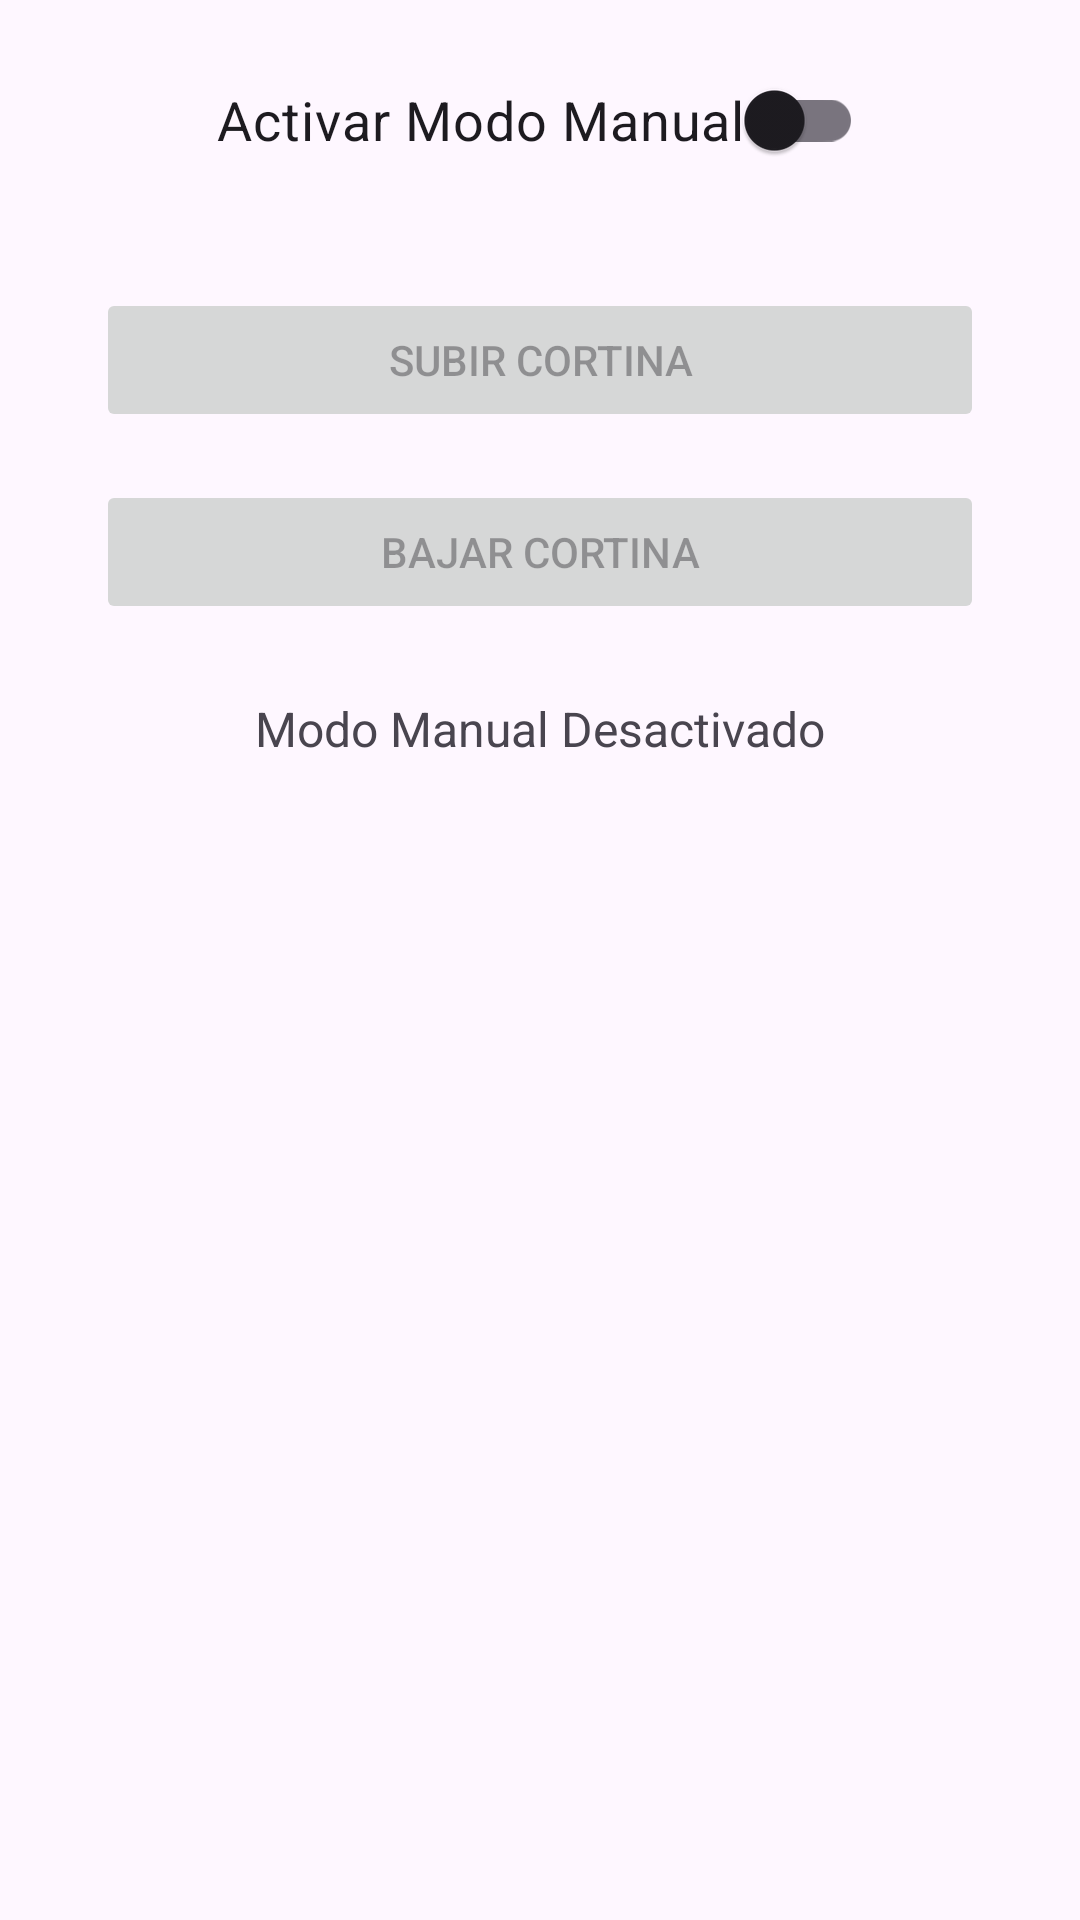

Reconstruct the res/layout file that produces this screen, plus the resources it refers to.
<!-- AndroidManifest.xml: application theme Theme.IShade -->
<!-- res/layout/fragment_manual.xml -->
<?xml version="1.0" encoding="utf-8"?>
<androidx.constraintlayout.widget.ConstraintLayout xmlns:android="http://schemas.android.com/apk/res/android"
    xmlns:app="http://schemas.android.com/apk/res-auto"
    xmlns:tools="http://schemas.android.com/tools"
    android:layout_width="match_parent"
    android:layout_height="match_parent"
    android:padding="16dp"
    tools:context=".ManualFragment">

    <com.google.android.material.switchmaterial.SwitchMaterial
        android:id="@+id/switch_activar_manual"
        android:layout_width="wrap_content"
        android:layout_height="wrap_content"
        android:text="@string/activar_modo_manual"
        android:textSize="18sp"
        app:layout_constraintTop_toTopOf="parent"
        app:layout_constraintStart_toStartOf="parent"
        app:layout_constraintEnd_toEndOf="parent"
        android:layout_marginBottom="32dp"/>

    <Button
        android:id="@+id/button_subir_manual"
        android:layout_width="0dp"
        android:layout_height="wrap_content"
        android:text="@string/subir_cortina"
        android:enabled="false"
        android:layout_marginTop="32dp"
        android:layout_marginStart="16dp"
        android:layout_marginEnd="16dp"
        app:layout_constraintTop_toBottomOf="@id/switch_activar_manual"
        app:layout_constraintStart_toStartOf="parent"
        app:layout_constraintEnd_toEndOf="parent" />

    <Button
        android:id="@+id/button_bajar_manual"
        android:layout_width="0dp"
        android:layout_height="wrap_content"
        android:text="@string/bajar_cortina"
        android:enabled="false"
        android:layout_marginTop="16dp"
        android:layout_marginStart="16dp"
        android:layout_marginEnd="16dp"
        app:layout_constraintTop_toBottomOf="@id/button_subir_manual"
        app:layout_constraintStart_toStartOf="parent"
        app:layout_constraintEnd_toEndOf="parent" />

    <TextView
        android:id="@+id/textview_manual_status"
        android:layout_width="wrap_content"
        android:layout_height="wrap_content"
        android:text="@string/modo_manual_desactivado"
        android:textSize="16sp"
        android:layout_marginTop="24dp"
        app:layout_constraintTop_toBottomOf="@id/button_bajar_manual"
        app:layout_constraintStart_toStartOf="parent"
        app:layout_constraintEnd_toEndOf="parent" />

</androidx.constraintlayout.widget.ConstraintLayout>
<!-- resources referenced by this layout -->
<resources>
  <string name="activar_modo_manual">Activar Modo Manual</string>
  <string name="bajar_cortina">Bajar Cortina</string>
  <string name="modo_manual_desactivado">Modo Manual Desactivado</string>
  <string name="subir_cortina">Subir Cortina</string>
  <style name="Theme.IShade" parent="Base.Theme.IShade" />
  <style name="Base.Theme.IShade" parent="Theme.Material3.DayNight.NoActionBar">
          
          
      </style>
</resources>
